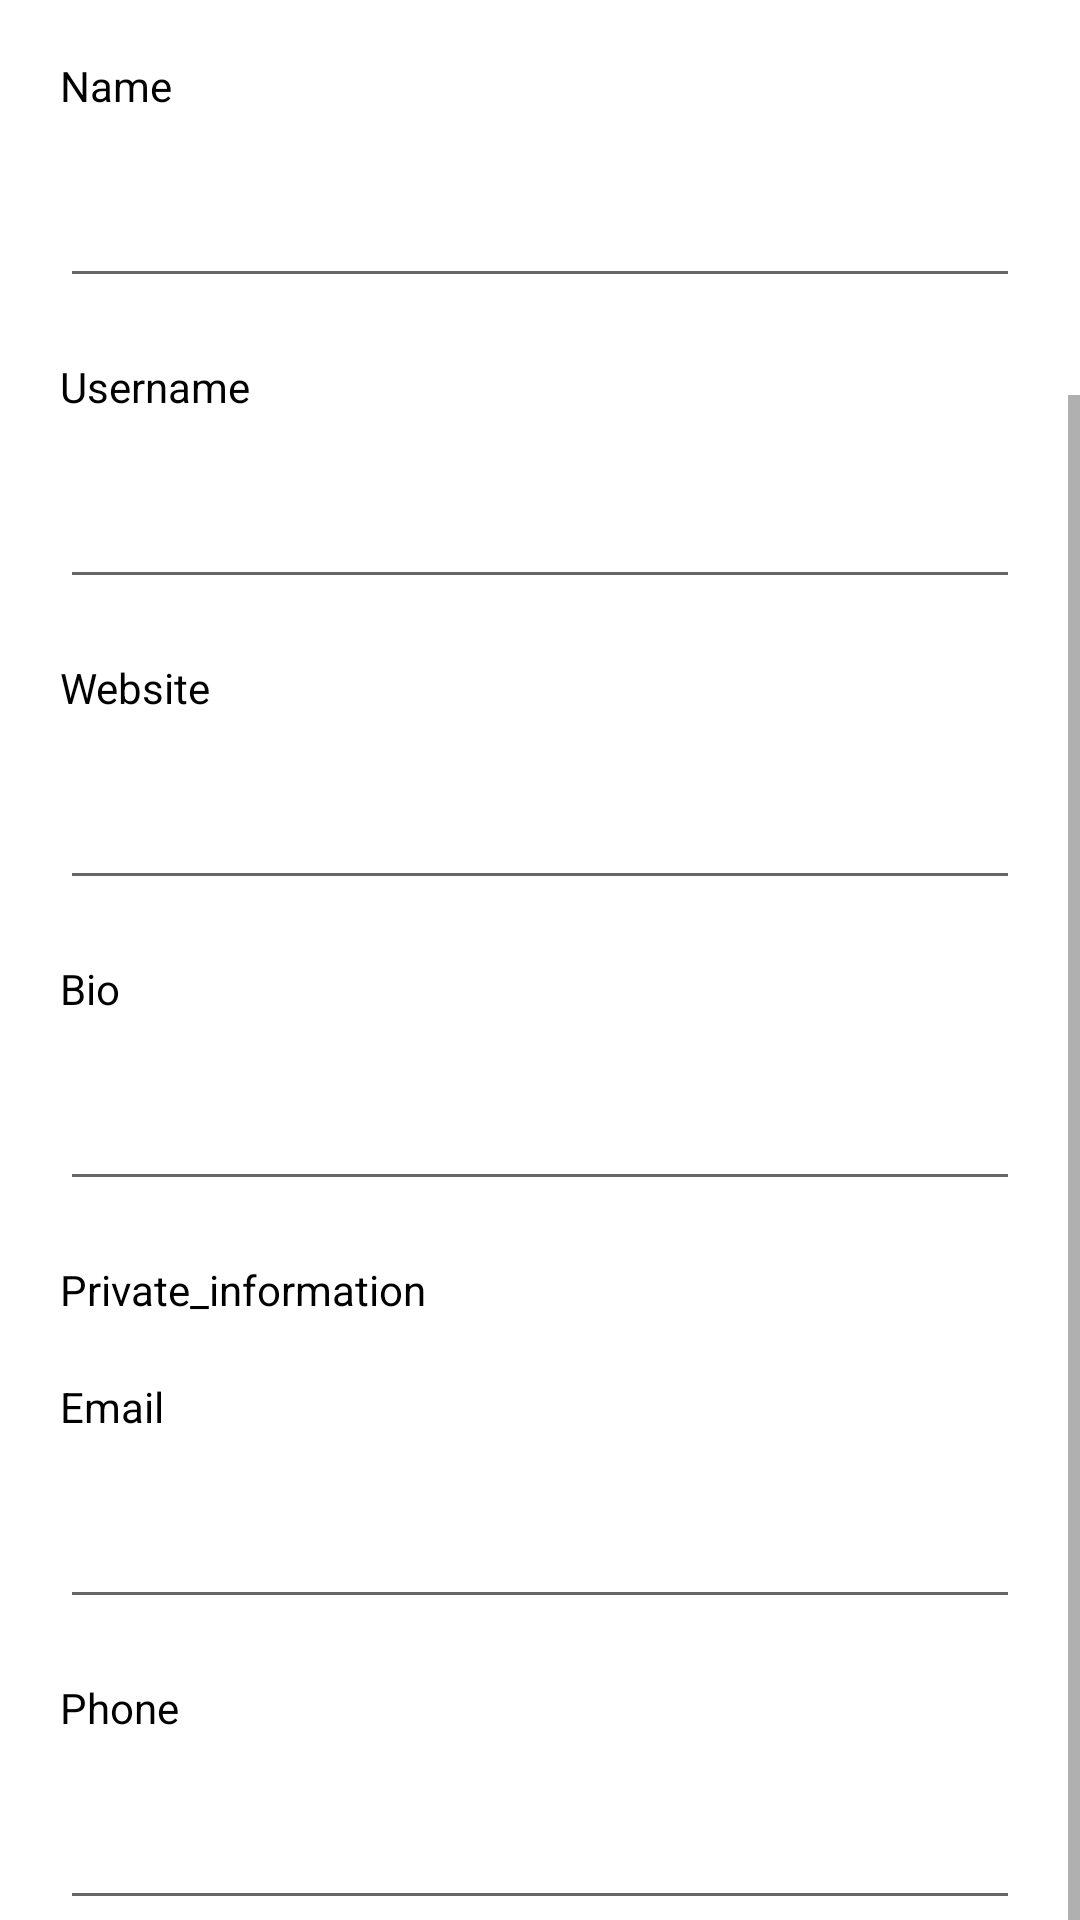

Reconstruct the res/layout file that produces this screen, plus the resources it refers to.
<!-- AndroidManifest.xml: application theme AppTheme -->
<!-- res/layout/activity_edit_profile.xml -->
<?xml version="1.0" encoding="utf-8"?>
<ScrollView
        xmlns:android="http://schemas.android.com/apk/res/android"
        xmlns:tools="http://schemas.android.com/tools"
        xmlns:app="http://schemas.android.com/apk/res-auto"
        tools:context=".activities.EditProfileActivity"
        android:scrollY="1000px"
        android:layout_width="match_parent"
        android:layout_height="match_parent"
>
    <android.support.constraint.ConstraintLayout
            android:layout_width="match_parent"
            android:layout_height="wrap_content"
            android:layout_marginBottom="30dp"
            android:background="@color/white"
    >


        <android.support.v7.widget.Toolbar
                android:id="@+id/toolbar"
                app:layout_constraintTop_toTopOf="parent"
                app:layout_constraintStart_toStartOf="parent"
                style="@style/toolbar"
                app:contentInsetStart="0dp">
            <android.support.constraint.ConstraintLayout android:layout_width="match_parent"
                                                         android:layout_height="wrap_content">


                <ImageView
                        android:id="@+id/close_image"
                        style="@style/toolbar_image"
                        app:layout_constraintStart_toStartOf="parent"
                        app:layout_constraintTop_toTopOf="parent"
                        android:src="@drawable/ic_close"
                />

                <TextView
                        style="@style/toolbar_title"
                        app:layout_constraintTop_toTopOf="parent"
                        app:layout_constraintStart_toEndOf="@id/close_image"
                        app:layout_constraintBottom_toBottomOf="parent"
                        android:text="Edit Profile"/>

                <ImageView
                        android:id="@+id/save_image"
                        style="@style/toolbar_image"
                        app:layout_constraintEnd_toEndOf="parent"
                        app:layout_constraintTop_toTopOf="parent"
                        android:src="@drawable/ic_save"

                />


            </android.support.constraint.ConstraintLayout>
        </android.support.v7.widget.Toolbar>

        <de.hdodenhof.circleimageview.CircleImageView
                android:id="@+id/profile_image"
                android:layout_width="100dp" android:layout_height="100dp"
                app:layout_constraintTop_toBottomOf="@id/toolbar"
                app:layout_constraintStart_toStartOf="parent"
                app:layout_constraintEnd_toEndOf="parent"
                android:src="@drawable/android_kotlin"
                android:layout_marginTop="15dp"
                app:civ_border_width="1dp"
                app:civ_border_color="@color/gray"
        />

        <TextView
                android:id="@+id/tv_name"
                style="@style/tv_profile"
                android:text="Name"
                android:layout_marginTop="20dp"
                android:labelFor="@id/et_name_input"
                app:layout_constraintStart_toStartOf="parent"
                app:layout_constraintTop_toBottomOf="@id/profile_image"
        />
        <EditText
                android:id="@+id/et_name_input"
                style="@style/et_profile"
                android:inputType="text"
                app:layout_constraintStart_toStartOf="parent"
                app:layout_constraintTop_toBottomOf="@id/tv_name"
        />

        <TextView
                android:id="@+id/tv_username_label"
                style="@style/tv_profile"
                android:text="Username"
                android:labelFor="@id/et_username_input"
                app:layout_constraintStart_toStartOf="parent"
                app:layout_constraintTop_toBottomOf="@id/et_name_input"
        />
        <EditText
                android:id="@+id/et_username_input"
                style="@style/et_profile"
                android:layout_width="match_parent"
                app:layout_constraintStart_toStartOf="parent"
                app:layout_constraintTop_toBottomOf="@id/tv_username_label"
                android:inputType="text"
        />

        <TextView
                android:id="@+id/tv_website_label"
                style="@style/tv_profile"
                android:text="Website"
                android:labelFor="@id/et_website_input"
                app:layout_constraintStart_toStartOf="parent"
                app:layout_constraintTop_toBottomOf="@id/et_username_input"
        />
        <EditText
                android:id="@+id/et_website_input"
                style="@style/et_profile"
                android:layout_width="match_parent"
                app:layout_constraintStart_toStartOf="parent"
                app:layout_constraintTop_toBottomOf="@id/tv_website_label"
        />

        <TextView
                android:id="@+id/tv_bio_input"
                style="@style/tv_profile"
                android:text="Bio"
                android:labelFor="@id/et_bio_input"
                app:layout_constraintStart_toStartOf="parent"
                app:layout_constraintTop_toBottomOf="@id/et_website_input"
        />
        <EditText
                android:id="@+id/et_bio_input"
                style="@style/et_profile"
                android:inputType="text"
                app:layout_constraintStart_toStartOf="parent"
                app:layout_constraintTop_toBottomOf="@id/tv_bio_input"
        />

        <TextView
                android:id="@+id/tv_private_info"
                style="@style/tv_profile"
                android:text="Private_information"
                android:labelFor="@id/et_bio_input"
                app:layout_constraintStart_toStartOf="parent"
                app:layout_constraintTop_toBottomOf="@id/et_bio_input"
        />

        <TextView
                android:id="@+id/tv_email_label"
                style="@style/tv_profile"
                android:text="Email"
                android:labelFor="@id/et_email_input"
                app:layout_constraintStart_toStartOf="parent"
                app:layout_constraintTop_toBottomOf="@id/tv_private_info"
        />
        <EditText
                android:id="@+id/et_email_input"
                style="@style/et_profile"
                android:inputType="textEmailAddress"
                app:layout_constraintStart_toStartOf="parent"
                app:layout_constraintTop_toBottomOf="@id/tv_email_label"
        />

        <TextView
                android:id="@+id/tv_phone_label"
                style="@style/tv_profile"
                android:text="Phone"
                android:labelFor="@id/et_phone_input"
                app:layout_constraintStart_toStartOf="parent"
                app:layout_constraintTop_toBottomOf="@id/et_email_input"
        />
        <EditText
                android:id="@+id/et_phone_input"
                style="@style/et_profile"
                android:inputType="phone"
                app:layout_constraintStart_toStartOf="parent"
                app:layout_constraintTop_toBottomOf="@id/tv_phone_label"
                android:layout_marginBottom="50dp"
        />


    </android.support.constraint.ConstraintLayout>
</ScrollView>
<!-- resources referenced by this layout -->
<resources>
  <color name="gray">#BBB</color>
  <color name="white">#FFFFFF</color>
  <!-- drawable android_kotlin: png bitmap (drawable, 36755 bytes) -->
  <!-- drawable ic_save (drawable-anydpi) -->
  <vector xmlns:android="http://schemas.android.com/apk/res/android"
      android:width="24dp"
      android:height="24dp"
      android:viewportWidth="24"
      android:viewportHeight="24"
      android:tint="#389">
      <path
          android:fillColor="#FF000000"
          android:pathData="M9,16.17L4.83,12l-1.42,1.41L9,19 21,7l-1.41,-1.41z"/>
  </vector>
  <style name="et_profile">
          <item name="android:layout_width">match_parent</item>
          <item name="android:layout_height">wrap_content</item>
          <item name="android:layout_marginTop">20dp</item>
          <item name="android:layout_marginStart">20dp</item>
          <item name="android:layout_marginEnd">20dp</item>
  
      </style>
  <style name="toolbar">
          <item name="android:layout_width">match_parent</item>
          <item name="android:layout_height">@dimen/toolbar_height</item>
          <item name="android:background">@color/whiteish</item>
          <item name="android:elevation">4dp</item>
      </style>
  <style name="toolbar_image">
          <item name="android:layout_width">@dimen/toolbar_height</item>
          <item name="android:layout_height">@dimen/toolbar_height</item>
          <item name="android:padding">10dp</item>
      </style>
  <style name="toolbar_title">
          <item name="android:layout_width">wrap_content</item>
          <item name="android:layout_height">match_parent</item>
          <item name="android:textSize">19sp</item>
          <item name="android:textColor">@color/black</item>
  
      </style>
  <style name="tv_profile">
  
          <item name="android:layout_width">match_parent</item>
          <item name="android:layout_height">wrap_content</item>
          <item name="android:layout_marginTop">20dp</item>
          <item name="android:layout_marginStart">20dp</item>
          <item name="android:textColor">@color/black</item>
  
      </style>
  <style name="AppTheme" parent="Theme.AppCompat.Light.NoActionBar">
          
          <item name="colorPrimary">@color/colorPrimary</item>
          <item name="colorPrimaryDark">@color/colorPrimaryDark</item>
          <item name="colorAccent">@color/colorAccent</item>
      </style>
  <dimen name="toolbar_height">50dp</dimen>
  <color name="whiteish">#FAFAFA</color>
  <color name="black">#000</color>
  <color name="colorPrimary">#008577</color>
  <color name="colorPrimaryDark">#00574B</color>
  <color name="colorAccent">#D81B60</color>
</resources>
